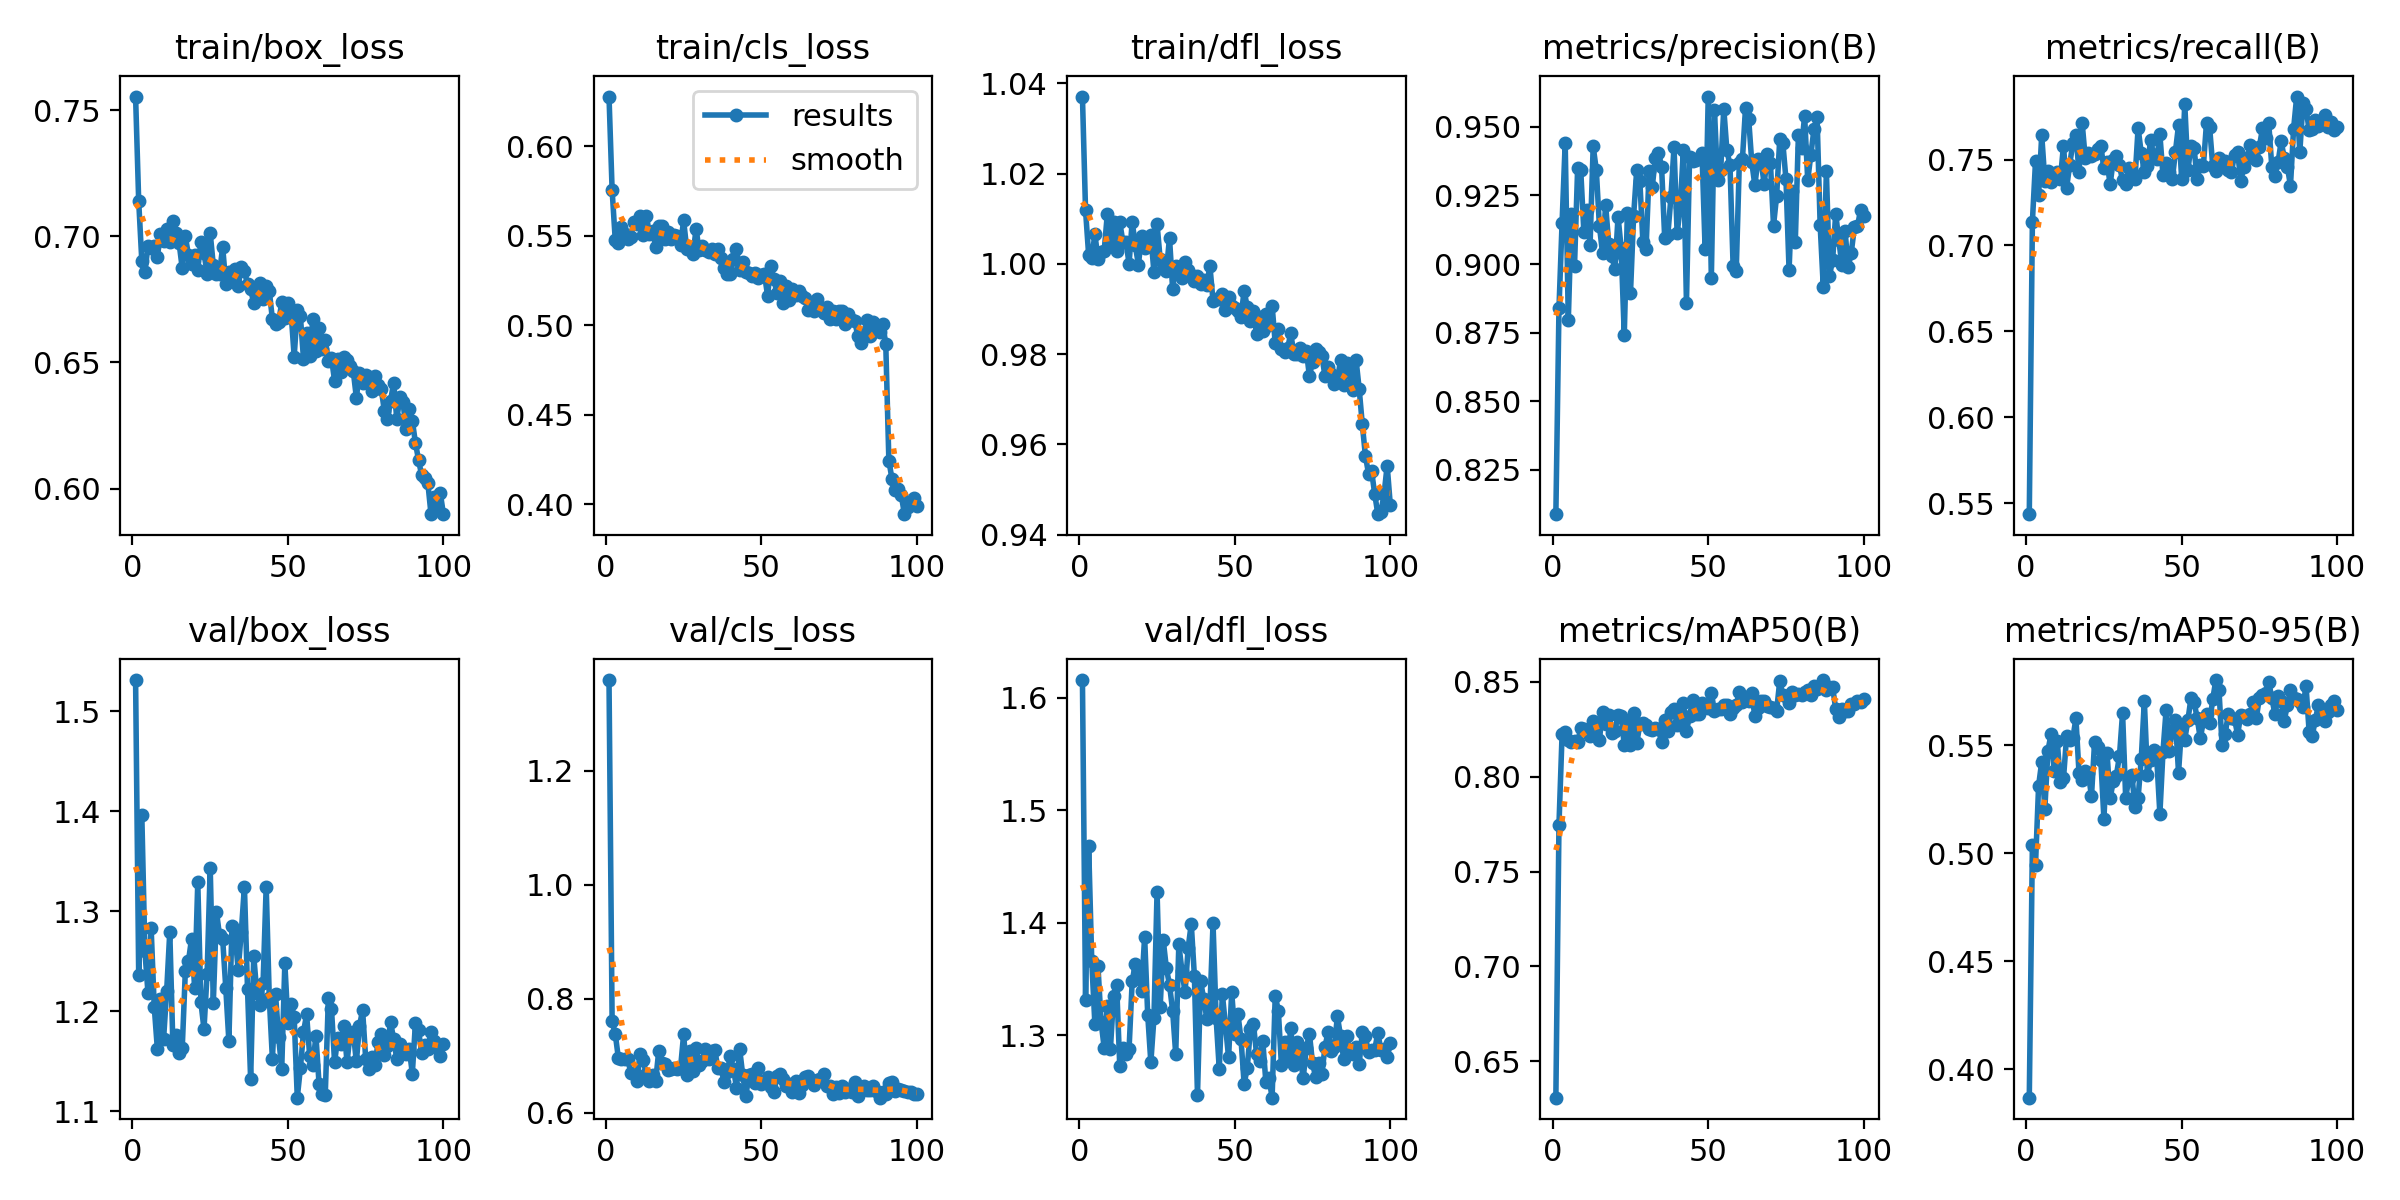

Values plotted in this chart, from the file beside it:
epoch, time, train/box_loss, train/cls_loss, train/dfl_loss, metrics/precision(B), metrics/recall(B), metrics/mAP50(B), metrics/mAP50-95(B), val/box_loss, val/cls_loss, val/dfl_loss, lr/pg0, lr/pg1, lr/pg2
1, 37.33, 0.7554, 0.6277, 1.037, 0.8088, 0.5437, 0.6307, 0.3869, 1.531, 1.359, 1.616, 0.06709, 0.0001654, 0.0001654
2, 61.57, 0.7139, 0.5755, 1.012, 0.8839, 0.7139, 0.7748, 0.5039, 1.236, 0.7607, 1.331, 0.03392, 0.0003288, 0.0003288
3, 85.32, 0.6903, 0.5478, 1.002, 0.9151, 0.7489, 0.8225, 0.4947, 1.397, 0.739, 1.468, 0.0007433, 0.0004889, 0.0004889
4, 108.5, 0.6859, 0.5462, 1.001, 0.9442, 0.7294, 0.8235, 0.5314, 1.26, 0.6966, 1.366, 0.0004852, 0.0004852, 0.0004852
5, 132.3, 0.6963, 0.5546, 1.007, 0.8794, 0.7642, 0.8192, 0.5423, 1.218, 0.6946, 1.31, 0.0004802, 0.0004802, 0.0004802
6, 156, 0.6955, 0.5507, 1.001, 0.9182, 0.7377, 0.8185, 0.5206, 1.283, 0.6939, 1.361, 0.0004752, 0.0004752, 0.0004752
7, 179.2, 0.6961, 0.5484, 1.003, 0.8993, 0.7435, 0.8188, 0.5475, 1.205, 0.6951, 1.312, 0.0004703, 0.0004703, 0.0004703
8, 203.3, 0.6919, 0.5494, 1.003, 0.9349, 0.7368, 0.8181, 0.5552, 1.163, 0.6708, 1.288, 0.0004654, 0.0004654, 0.0004654
9, 227, 0.701, 0.5579, 1.011, 0.9342, 0.7406, 0.8255, 0.5382, 1.212, 0.671, 1.326, 0.0004604, 0.0004604, 0.0004604
10, 250.1, 0.6982, 0.5565, 1.005, 0.9118, 0.7426, 0.825, 0.5518, 1.172, 0.6563, 1.288, 0.0004554, 0.0004554, 0.0004554
11, 274.4, 0.7029, 0.561, 1.009, 0.9197, 0.7386, 0.8246, 0.533, 1.221, 0.7029, 1.334, 0.0004505, 0.0004505, 0.0004505
12, 297.3, 0.6979, 0.5506, 1.003, 0.907, 0.7581, 0.8214, 0.5346, 1.279, 0.6921, 1.345, 0.0004456, 0.0004456, 0.0004456
13, 320.1, 0.706, 0.5613, 1.009, 0.9429, 0.7335, 0.8292, 0.5541, 1.166, 0.6676, 1.273, 0.0004406, 0.0004406, 0.0004406
14, 343.8, 0.7014, 0.551, 1.005, 0.9344, 0.747, 0.8279, 0.5522, 1.176, 0.6553, 1.289, 0.0004356, 0.0004356, 0.0004356
15, 366.5, 0.6972, 0.5528, 1.005, 0.914, 0.7595, 0.8196, 0.5532, 1.158, 0.6668, 1.283, 0.0004307, 0.0004307, 0.0004307
16, 390.3, 0.6873, 0.5436, 1, 0.9041, 0.7642, 0.834, 0.5625, 1.163, 0.6561, 1.288, 0.0004258, 0.0004258, 0.0004258
17, 414, 0.6999, 0.5553, 1.009, 0.9215, 0.7426, 0.8276, 0.537, 1.24, 0.7093, 1.348, 0.0004208, 0.0004208, 0.0004208
18, 436.8, 0.6926, 0.5556, 1.004, 0.9075, 0.7713, 0.8326, 0.534, 1.25, 0.6871, 1.363, 0.0004158, 0.0004158, 0.0004158
19, 459.7, 0.6888, 0.5484, 0.9998, 0.9028, 0.7507, 0.8231, 0.5379, 1.273, 0.6851, 1.358, 0.0004109, 0.0004109, 0.0004109
20, 482.6, 0.6925, 0.5518, 1.006, 0.8982, 0.7535, 0.8243, 0.5371, 1.223, 0.6758, 1.34, 0.0004059, 0.0004059, 0.0004059
21, 505.5, 0.6868, 0.548, 1.004, 0.9173, 0.7522, 0.8327, 0.5263, 1.329, 0.6763, 1.387, 0.000401, 0.000401, 0.000401
22, 528.4, 0.6978, 0.5505, 1.004, 0.9058, 0.7535, 0.8319, 0.5516, 1.209, 0.6782, 1.318, 0.0003961, 0.0003961, 0.0003961
23, 551.2, 0.6933, 0.5497, 1.006, 0.8741, 0.7558, 0.8167, 0.5492, 1.182, 0.6778, 1.276, 0.0003911, 0.0003911, 0.0003911
24, 574.2, 0.6852, 0.5448, 0.9981, 0.9186, 0.7577, 0.8288, 0.5433, 1.238, 0.6785, 1.315, 0.0003861, 0.0003861, 0.0003861
25, 597.1, 0.7012, 0.5586, 1.009, 0.8894, 0.745, 0.817, 0.516, 1.344, 0.7381, 1.427, 0.0003812, 0.0003812, 0.0003812
26, 620.5, 0.6885, 0.5425, 1.001, 0.9175, 0.7487, 0.8334, 0.5463, 1.208, 0.667, 1.325, 0.0003763, 0.0003763, 0.0003763
27, 643.6, 0.6852, 0.5438, 1, 0.9343, 0.7356, 0.8176, 0.5254, 1.299, 0.7087, 1.384, 0.0003713, 0.0003713, 0.0003713
28, 666.8, 0.6852, 0.5395, 0.9985, 0.9304, 0.7495, 0.8276, 0.5333, 1.276, 0.673, 1.359, 0.0003663, 0.0003663, 0.0003663
29, 690, 0.6959, 0.5537, 1.006, 0.9081, 0.7522, 0.8286, 0.536, 1.273, 0.7133, 1.345, 0.0003614, 0.0003614, 0.0003614
30, 713.1, 0.6812, 0.5419, 0.9945, 0.9054, 0.7466, 0.8274, 0.5451, 1.224, 0.6844, 1.322, 0.0003565, 0.0003565, 0.0003565
31, 736.2, 0.6858, 0.5445, 0.9996, 0.9341, 0.7378, 0.8253, 0.5649, 1.17, 0.6911, 1.283, 0.0003515, 0.0003515, 0.0003515
32, 761.4, 0.6822, 0.5419, 0.9989, 0.9281, 0.7358, 0.8248, 0.5258, 1.286, 0.713, 1.381, 0.0003465, 0.0003465, 0.0003465
33, 784.8, 0.6869, 0.5407, 0.9969, 0.9388, 0.7452, 0.8256, 0.5344, 1.276, 0.6944, 1.357, 0.0003416, 0.0003416, 0.0003416
34, 807.9, 0.6802, 0.5425, 1.001, 0.9405, 0.7416, 0.8253, 0.5361, 1.242, 0.7084, 1.338, 0.0003367, 0.0003367, 0.0003367
35, 831.1, 0.6877, 0.5396, 0.9987, 0.9354, 0.7388, 0.8181, 0.5214, 1.28, 0.7112, 1.378, 0.0003317, 0.0003317, 0.0003317
36, 854.3, 0.6861, 0.5428, 0.9976, 0.9096, 0.7683, 0.8299, 0.5257, 1.325, 0.6793, 1.399, 0.0003268, 0.0003268, 0.0003268
37, 877.3, 0.6812, 0.5373, 0.9963, 0.9105, 0.7538, 0.824, 0.5436, 1.222, 0.6784, 1.353, 0.0003218, 0.0003218, 0.0003218
38, 900.4, 0.6789, 0.5319, 0.9972, 0.9243, 0.7427, 0.8342, 0.5705, 1.132, 0.6551, 1.247, 0.0003168, 0.0003168, 0.0003168
39, 924.1, 0.6735, 0.5284, 0.9956, 0.9426, 0.7464, 0.8358, 0.5361, 1.255, 0.6717, 1.348, 0.0003119, 0.0003119, 0.0003119
40, 947.3, 0.6752, 0.5284, 0.9963, 0.9112, 0.7611, 0.8271, 0.5432, 1.218, 0.6995, 1.332, 0.000307, 0.000307, 0.000307
41, 970.3, 0.6815, 0.5372, 0.9954, 0.9206, 0.7529, 0.8321, 0.548, 1.206, 0.6779, 1.315, 0.000302, 0.000302, 0.000302
42, 993.4, 0.675, 0.5428, 0.9995, 0.9415, 0.7504, 0.839, 0.5437, 1.228, 0.6445, 1.325, 0.000297, 0.000297, 0.000297
43, 1017, 0.6803, 0.5308, 0.9918, 0.8858, 0.7646, 0.8241, 0.5182, 1.325, 0.7128, 1.399, 0.0002921, 0.0002921, 0.0002921
44, 1040, 0.6784, 0.5353, 0.9922, 0.939, 0.7407, 0.8322, 0.5471, 1.213, 0.6667, 1.315, 0.0002872, 0.0002872, 0.0002872
45, 1064, 0.6671, 0.5295, 0.9922, 0.9376, 0.7482, 0.8405, 0.5663, 1.153, 0.63, 1.27, 0.0002822, 0.0002822, 0.0002822
46, 1087, 0.6654, 0.5293, 0.9933, 0.9381, 0.7425, 0.8332, 0.5476, 1.217, 0.6659, 1.336, 0.0002772, 0.0002772, 0.0002772
47, 1110, 0.6659, 0.5277, 0.9899, 0.9387, 0.7385, 0.8331, 0.5568, 1.174, 0.6683, 1.309, 0.0002723, 0.0002723, 0.0002723
48, 1133, 0.6739, 0.5293, 0.9927, 0.9406, 0.7546, 0.8392, 0.5619, 1.143, 0.6523, 1.28, 0.0002674, 0.0002674, 0.0002674
49, 1156, 0.6676, 0.5262, 0.9906, 0.9054, 0.77, 0.8374, 0.5373, 1.248, 0.6794, 1.338, 0.0002624, 0.0002624, 0.0002624
50, 1179, 0.6734, 0.5283, 0.9903, 0.9611, 0.7389, 0.8361, 0.5592, 1.188, 0.6502, 1.301, 0.0002574, 0.0002574, 0.0002574
51, 1202, 0.67, 0.5284, 0.9895, 0.8949, 0.7824, 0.8443, 0.5527, 1.208, 0.6538, 1.319, 0.0002525, 0.0002525, 0.0002525
52, 1225, 0.6523, 0.5165, 0.9883, 0.9562, 0.7438, 0.8345, 0.5615, 1.194, 0.663, 1.296, 0.0002476, 0.0002476, 0.0002476
53, 1248, 0.6708, 0.5333, 0.9941, 0.9307, 0.7579, 0.836, 0.5718, 1.114, 0.6462, 1.257, 0.0002426, 0.0002426, 0.0002426
54, 1272, 0.6683, 0.5258, 0.9904, 0.9341, 0.7566, 0.8359, 0.5701, 1.143, 0.6366, 1.271, 0.0002377, 0.0002377, 0.0002377
55, 1295, 0.6514, 0.5181, 0.9875, 0.9567, 0.7384, 0.8377, 0.5625, 1.179, 0.6645, 1.305, 0.0002327, 0.0002327, 0.0002327
56, 1318, 0.6618, 0.5246, 0.9895, 0.9415, 0.7467, 0.8379, 0.5532, 1.197, 0.6677, 1.31, 0.0002278, 0.0002278, 0.0002278
57, 1341, 0.6524, 0.5125, 0.9845, 0.9361, 0.7465, 0.8333, 0.5613, 1.155, 0.6602, 1.283, 0.0002228, 0.0002228, 0.0002228
58, 1365, 0.6674, 0.522, 0.9882, 0.8994, 0.7715, 0.8362, 0.5643, 1.146, 0.648, 1.277, 0.0002179, 0.0002179, 0.0002179
59, 1388, 0.6545, 0.5139, 0.9851, 0.8974, 0.7687, 0.8381, 0.5603, 1.176, 0.6507, 1.295, 0.0002129, 0.0002129, 0.0002129
60, 1411, 0.6634, 0.5204, 0.9889, 0.9369, 0.7463, 0.8446, 0.5714, 1.127, 0.6373, 1.258, 0.000208, 0.000208, 0.000208
... 40 more rows
